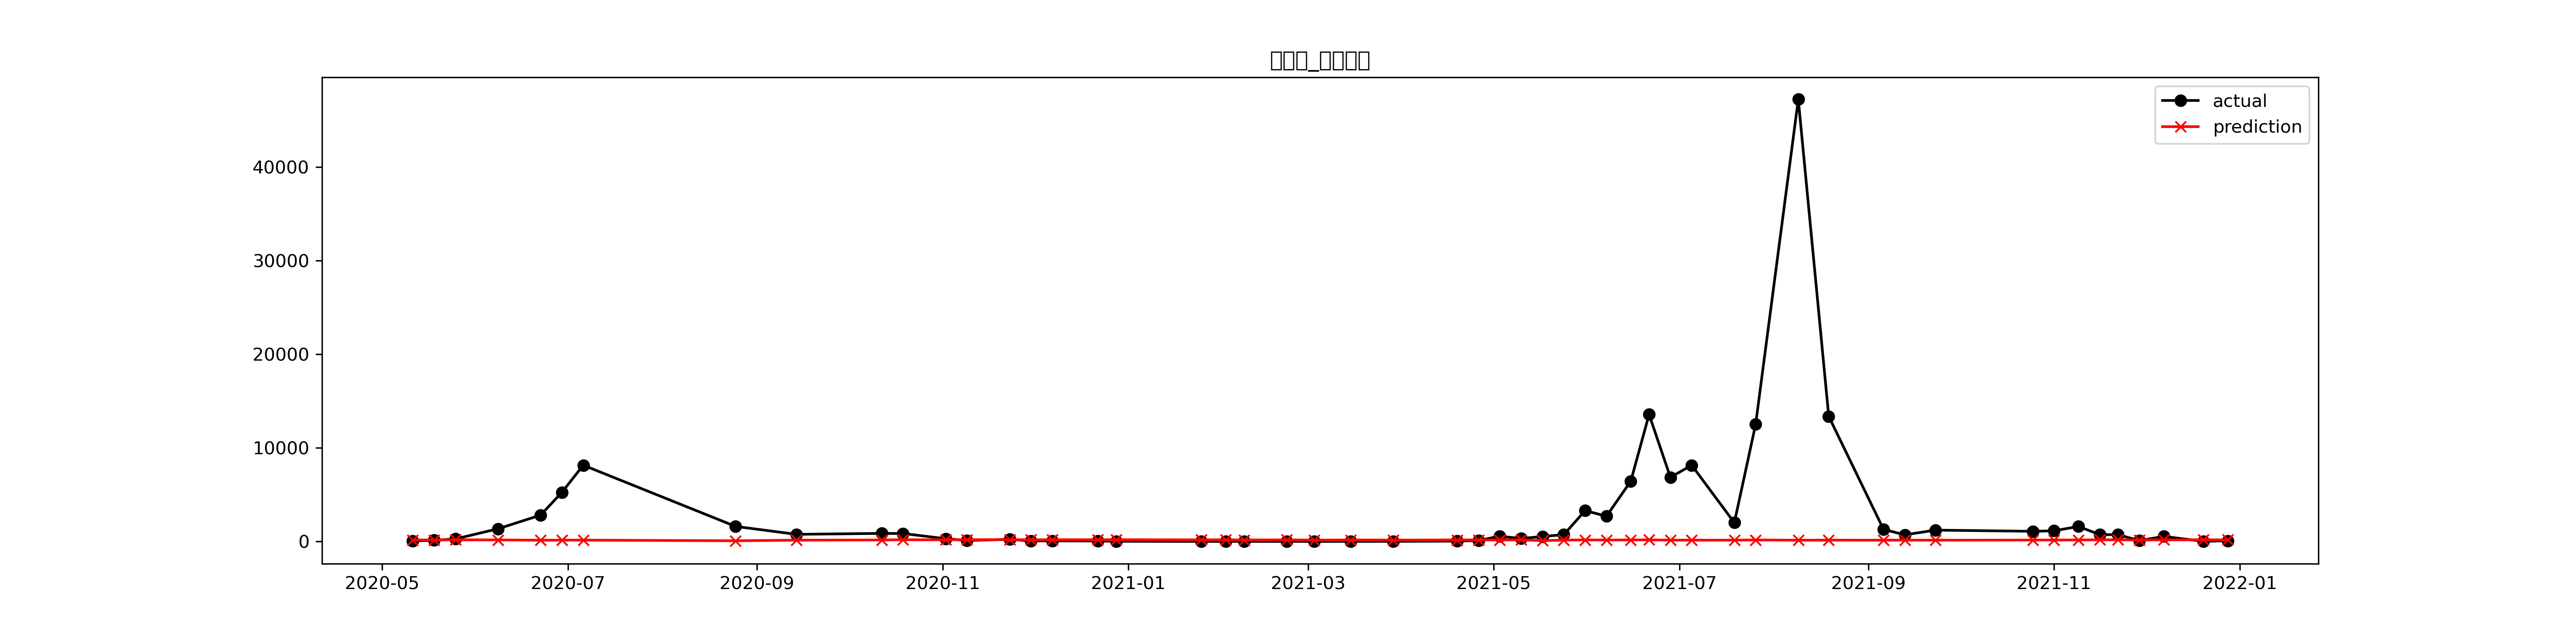

The table this chart was drawn from, first rows:
, prediction, 유해남조류세포수_Y
2020-05-11, 147.9, 41.71
2020-05-18, 154.6, 118.0
2020-05-25, 171.2, 263.6
2020-06-08, 158.1, 1346
2020-06-22, 123.9, 2808
2020-06-29, 135.4, 5247
2020-07-06, 135.2, 8137
2020-08-25, 67.58, 1603
2020-09-14, 131.7, 754.1
2020-10-12, 151.2, 855.4
2020-10-19, 174.9, 842.3
2020-11-02, 168.9, 288.7
2020-11-09, 180.8, 100.1
2020-11-23, 185.1, 223.9
2020-11-30, 168.3, 51.0
2020-12-07, 177, 60.71
2020-12-22, 174.6, 40.83
2020-12-28, 177.7, 15.25
2021-01-25, 161.6, 0.0
2021-02-02, 171.3, 0.0
2021-02-08, 148.6, 0.0
2021-02-22, 161.7, 0.0
2021-03-03, 132.5, 0.0
2021-03-15, 157.5, 0.0
2021-03-29, 136.5, 7.714
2021-04-19, 156.7, 33.14
2021-04-26, 155.9, 95.43
2021-05-03, 160.2, 558.6
2021-05-10, 162.7, 306.1
2021-05-17, 80.02, 526.9
2021-05-24, 137.4, 716.0
2021-05-31, 158.3, 3290
2021-06-07, 144.8, 2687
2021-06-15, 157.5, 6436
2021-06-21, 161.7, 13559
2021-06-28, 136.5, 6846
2021-07-05, 132.1, 8136
2021-07-19, 134.2, 1998
2021-07-26, 152.9, 12505
2021-08-09, 129.5, 47206
2021-08-19, 136.8, 13351
2021-09-06, 129.1, 1279
2021-09-13, 136, 703.5
2021-09-23, 129.9, 1204
2021-10-25, 142.4, 1077
2021-11-01, 145.5, 1133
2021-11-09, 155.4, 1595
2021-11-16, 167.2, 724.2
2021-11-22, 166.8, 717.9
2021-11-29, 154.3, 84.12
2021-12-07, 165.6, 531.7
2021-12-20, 170.6, 8.5
2021-12-28, 162.9, 68.0
